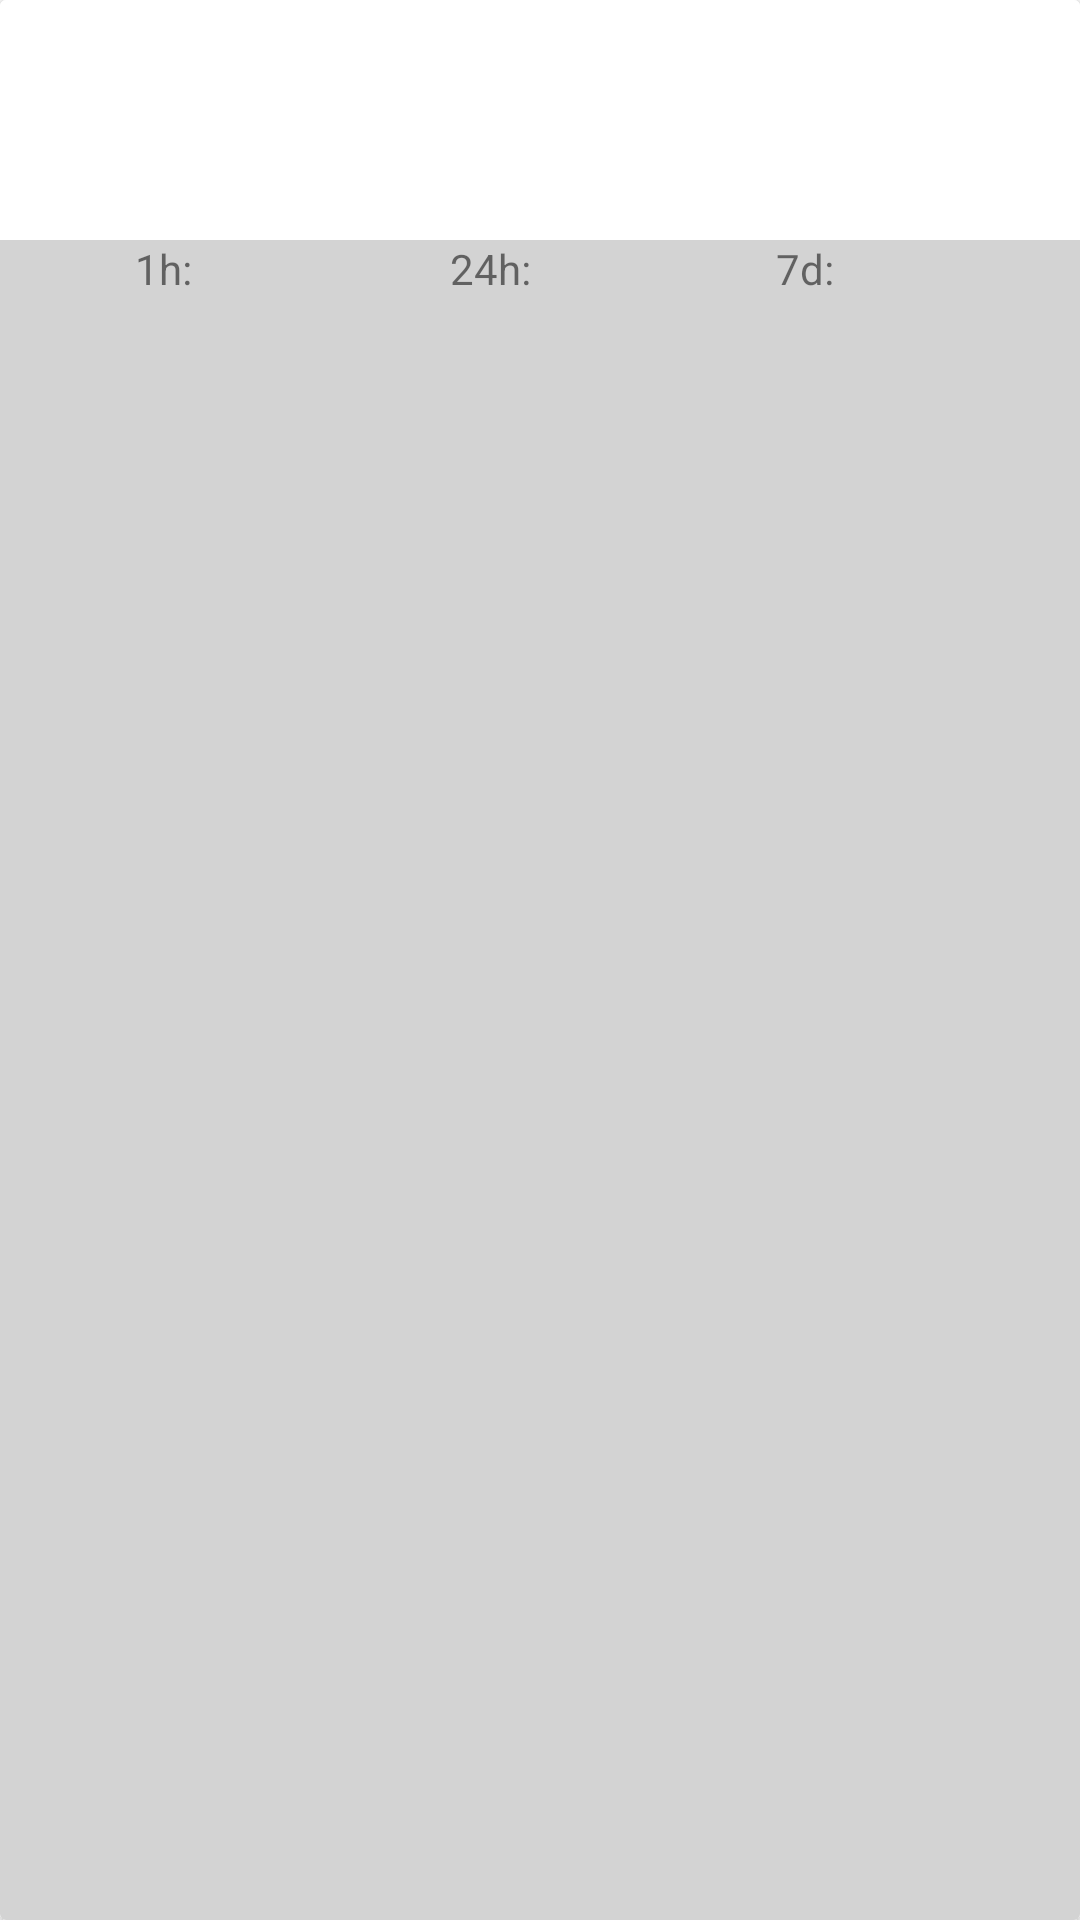

Write the Android layout XML for this screen, with the resource values it uses.
<!-- AndroidManifest.xml: application theme Theme.Garbuzov_Cryptocurrency -->
<!-- res/layout/crypto_currency_card.xml -->
<?xml version="1.0" encoding="utf-8"?>
<androidx.cardview.widget.CardView xmlns:android="http://schemas.android.com/apk/res/android"
    xmlns:app="http://schemas.android.com/apk/res-auto"
    android:layout_width="match_parent"
    android:layout_height="wrap_content"
    android:layout_marginTop="@dimen/card_margin_from_card">

    <ImageView
        android:id="@+id/symbolImageView"
        android:layout_width="@dimen/currency_icon_size"
        android:layout_height="@dimen/currency_icon_size"
        app:layout_constraintStart_toStartOf="parent"
        app:layout_constraintTop_toTopOf="parent" />

    <LinearLayout
        android:layout_width="match_parent"
        android:layout_height="match_parent"
        android:background="@color/white"
        android:orientation="vertical">

        <TextView
            android:id="@+id/nameTextView"
            android:layout_width="wrap_content"
            android:layout_height="wrap_content"
            android:layout_marginStart="@dimen/currency_icon_size"
            android:layout_marginLeft="@dimen/currency_icon_size" />

        <TextView
            android:id="@+id/priceTextView"
            android:layout_width="wrap_content"
            android:layout_height="wrap_content"
            android:layout_marginStart="@dimen/currency_icon_size"
            android:layout_marginLeft="@dimen/currency_icon_size" />

        <TextView
            android:id="@+id/marketCapTextView"
            android:layout_width="wrap_content"
            android:layout_height="wrap_content"
            android:layout_marginStart="@dimen/currency_icon_size"
            android:layout_marginLeft="@dimen/currency_icon_size" />

        <TextView
            android:id="@+id/volume24HTextView"
            android:layout_width="wrap_content"
            android:layout_height="wrap_content"
            android:layout_marginStart="@dimen/currency_icon_size"
            android:layout_marginLeft="@dimen/currency_icon_size" />

        <androidx.constraintlayout.widget.ConstraintLayout
            android:layout_width="match_parent"
            android:layout_height="match_parent"
            android:layout_marginTop="@dimen/card_margin_from_card"
            android:background="@color/light_grey">

            <TextView
                android:id="@+id/label1HTextView"
                android:layout_width="wrap_content"
                android:layout_height="wrap_content"
                android:text="@string/label_1h"
                app:layout_constraintEnd_toStartOf="@+id/percentChange1HTextView"
                app:layout_constraintStart_toStartOf="parent"
                app:layout_constraintTop_toTopOf="parent" />

            <TextView
                android:id="@+id/percentChange1HTextView"
                android:layout_width="wrap_content"
                android:layout_height="wrap_content"
                app:layout_constraintEnd_toStartOf="@+id/percentChange24HTextView"
                app:layout_constraintStart_toStartOf="parent"
                app:layout_constraintTop_toTopOf="parent" />

            <TextView
                android:id="@+id/label24HTextView"
                android:layout_width="wrap_content"
                android:layout_height="wrap_content"
                android:text="@string/label_24h"
                app:layout_constraintEnd_toStartOf="@+id/percentChange24HTextView"
                app:layout_constraintStart_toEndOf="@+id/percentChange1HTextView"
                app:layout_constraintTop_toTopOf="parent" />

            <TextView
                android:id="@+id/percentChange24HTextView"
                android:layout_width="wrap_content"
                android:layout_height="wrap_content"
                app:layout_constraintEnd_toStartOf="@+id/label7DTextView"
                app:layout_constraintStart_toEndOf="@+id/label24HTextView"
                app:layout_constraintTop_toTopOf="parent" />

            <TextView
                android:id="@+id/label7DTextView"
                android:layout_width="wrap_content"
                android:layout_height="wrap_content"
                android:text="@string/label_7d"
                app:layout_constraintEnd_toStartOf="@+id/percentChange7DTextView"
                app:layout_constraintStart_toEndOf="@+id/percentChange24HTextView"
                app:layout_constraintTop_toTopOf="parent" />

            <TextView
                android:id="@+id/percentChange7DTextView"
                android:layout_width="wrap_content"
                android:layout_height="wrap_content"
                app:layout_constraintEnd_toEndOf="parent"
                app:layout_constraintStart_toEndOf="@+id/label7DTextView"
                app:layout_constraintTop_toTopOf="parent" />
        </androidx.constraintlayout.widget.ConstraintLayout>
    </LinearLayout>
</androidx.cardview.widget.CardView>
<!-- resources referenced by this layout -->
<resources>
  <color name="light_grey">#d3d3d3</color>
  <color name="white">#FFFFFFFF</color>
  <dimen name="card_margin_from_card">4dp</dimen>
  <dimen name="currency_icon_size">75dp</dimen>
  <string name="label_1h">1h: </string>
  <string name="label_24h">24h: </string>
  <string name="label_7d">7d: </string>
  <style name="Theme.Garbuzov_Cryptocurrency" parent="Theme.MaterialComponents.DayNight.DarkActionBar">
          
          <item name="colorPrimary">@color/purple_500</item>
          <item name="colorPrimaryVariant">@color/purple_700</item>
          <item name="colorOnPrimary">@color/white</item>
          
          <item name="colorSecondary">@color/teal_200</item>
          <item name="colorSecondaryVariant">@color/teal_700</item>
          <item name="colorOnSecondary">@color/black</item>
          
          <item name="android:statusBarColor" tools:targetApi="l">?attr/colorPrimaryVariant</item>
          
      </style>
  <color name="purple_500">#FF6200EE</color>
  <color name="purple_700">#FF3700B3</color>
  <color name="teal_200">#FF03DAC5</color>
  <color name="teal_700">#FF018786</color>
  <color name="black">#FF000000</color>
</resources>
